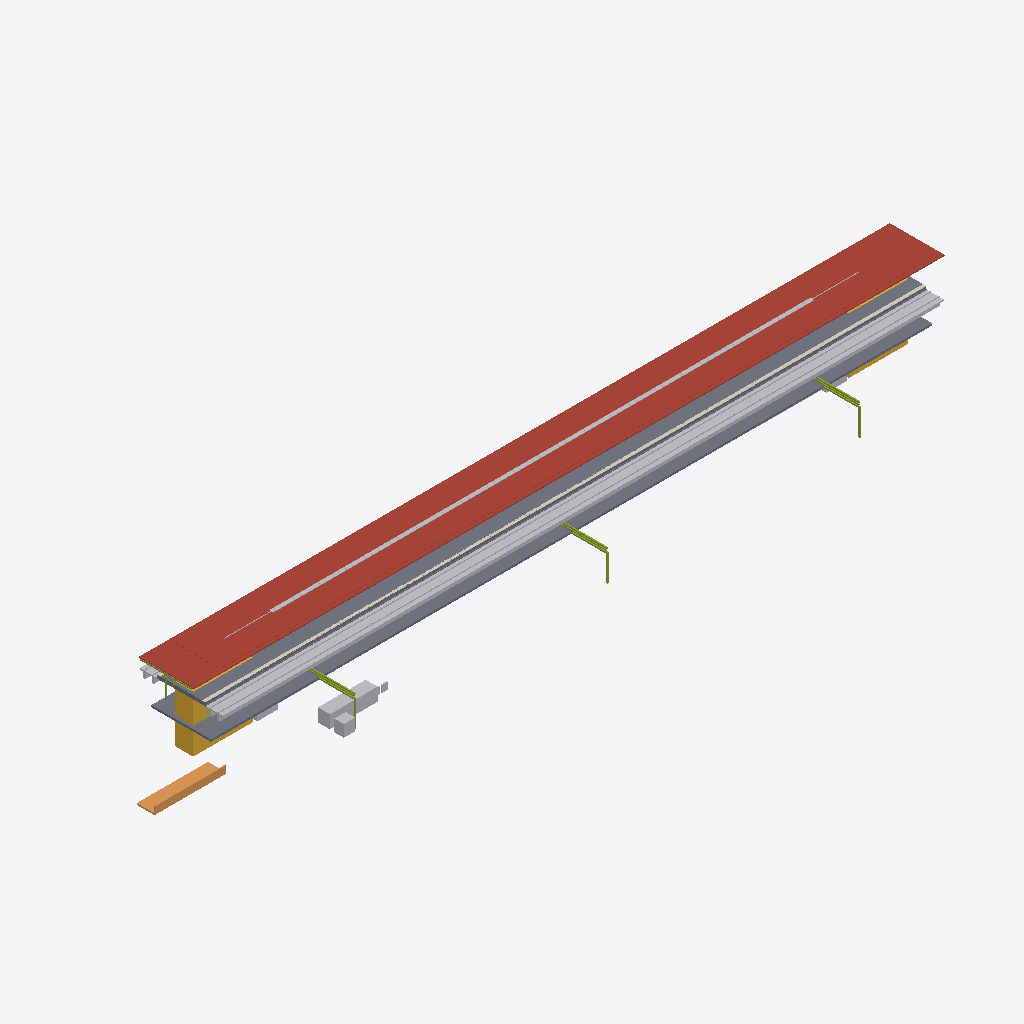
Isometric view of an IFC building model (IFC-SPF (STEP), schema IFC4X3, length unit metre), seen from the south-west, elements coloured by IFC class: 8 other elements (light grey), 4 slabs (grey), 2 roofs (red-brown), 2 members (olive), 1 covering (cream), 1 stair (yellow), 1 ramp (orange).
Extent 134.8 m × 24.4 m × 13.4 m (x, y, z). Elements (33): 4 IfcSlab, 3 IfcElectricDistributionBoard, 3 IfcTransportElement, 2 IfcBuildingElementProxy, 2 IfcCableCarrierSegment, 2 IfcCommunicationsAppliance, 2 IfcDiscreteAccessory, 2 IfcMember, 2 IfcRoof, 1 IfcAlarm, 1 IfcAudioVisualAppliance, 1 IfcCovering.

HEADER;
FILE_DESCRIPTION(('ViewDefinition [CoordinationView]'),'2;1');
FILE_NAME('station-variant-006.ifc','2026-08-30T00:00:00+00:00',('OpenSourceRail'),('OpenSourceRail'),'IfcOpenShell 0.8.5','OpenSourceRail deterministic station IFC exporte','design-reference / not for construction');
FILE_SCHEMA(('IFC4X3'));
ENDSEC;
DATA;
#1=IFCPROJECT('1rrc1slHHHSPxgtp8aZ4VY',$,'OSR variant-006 station coordination',$,$,$,$,(#14),#9);
#2=IFCSITE('0F9tfqivnIgf8tws_I8W9c',$,'variant-006 station site',$,$,#18,$,$,.ELEMENT.,$,$,$,$,$);
#3=IFCBUILDING('0QiXPzEmTKWO2lhT7932dH',$,'variant-006 station',$,$,#21,$,$,.ELEMENT.,$,$,$);
#1497=IFCROOF('2VnriFlH9LygpIzIZoNP4p',$,'factory-bonded solar roof sandwich panel with MC4 leads','one 6 m × 9.2 m panel per canopy bay','OSR station product item',#1516,#1513,'STN-CNP-P030',$);
#2325=IFCROOF('3geHt8OJ9NJuaXISAt9mDG',$,'8.5 m × 22 m factory-bonded auxiliary solar-roof bay module','ceil(1640.8 m2 required / 187 m2 module)','OSR station product item',#2344,#2341,'STN-CNP-P050',$);
#2211=IFCTRACKELEMENT('07e5k1c$TTAfWaVrifNKQ5',$,'station track-deck and running-rail interface','one track-deck/rail interface per boarding-face track, separate from ordinary running spans','OSR station product item',#2278,#2275,'STN-CIV-P060',$);
#87=IFCSLAB('0am8lMgzXKXQtpUV7RqCmr',$,'precast reinforced-concrete elevated platform L-unit','ceil(121 m / 3 m) × 2 elevated boarding-face strips','OSR station product item',#106,#103,'STN-CIV-P010',$);
#3101=IFCSLAB('2TLkXSnLbMRvYCRO8ZeHMV',$,'pedestrian overbridge/concourse structural and enclosure kit','configured access-bridge count','OSR station product item',#3114,#3111,'STN-ACC-P030',$);
#213=IFCCOVERING('2oV5foncDH085M8OmnO8h5',$,'platform coping, tactile strip, warning line, and edge-marker kit','full boarding edge length','OSR station product item',#244,#241,'STN-PLT-P010',$);
#2751=IFCDISTRIBUTIONELEMENT('0QUkq1SQ9S5RtONLIH7Hw_',$,'auxiliary-canopy gutter, downpipe, lightning, maintenance-access, and edge-protection kit','one coordinated drainage, lightning, and safe-access kit per roof bay','OSR station product item',#2776,#2773,'STN-CNP-P090');
#2997=IFCSTAIR('1W_NhtbtbKQgQvzeRmLRgx',$,'installed staircase','equipment identities and served levels from shared layout','OSR station product item',#3016,#3013,'STN-ACC-P050',$);
#2175=IFCRAMP('1A0In$NGPQMgWOVM6eVL4b',$,'direct/protected pedestrian approach, kerb, ramp, and boundary kit','elevated-island-concourse','OSR station product item',#2194,#2191,'STN-ACC-P010',$);
#1887=IFCTRANSPORTELEMENT('2aTLs4ukTU_hEti$Ue2x0m',$,'fare gate, accessible gate, and validator equipment kit','RFC 0010 gate lanes; halt uses two open-platform validators','OSR station product item',#1948,#1945,'STN-PAX-P040',$);
#2361=IFCMEMBER('102X0i_ObRV8z3slo2gNp4',$,'22 m S355 transverse Warren-truss frame with two HSS 200 columns','N + 1 shared transverse frames for N adjacent auxiliary roof modules','OSR station product item',#2602,#2599,'STN-CNP-P060',$);
#123=IFCSLAB('0xbJTHoLbIAvduA1vEpp9N',$,'platform sub-base, levelling pad, grout, and closure-pour kit','one placement and closure kit per configured platform','OSR station product item',#136,#133,'STN-CIV-P020',$);
#1533=IFCCABLECARRIERSEGMENT('0zFb30REDPSAvGMQpsyyZ$',$,'platform-canopy PV string, combiner, isolation, bonding, and downlink kit','one controlled DC string and isolation package per platform canopy','OSR station product item',#1552,#1549,'STN-CNP-P040',$);
#1965=IFCBUILDINGELEMENTPROXY('2DBjVnrOPHEvA1$MdE117H',$,'ticket-vending machine equipment kit','RFC 0010 TVM count; zero at halt','OSR station product item',#1996,#1993,'STN-PAX-P050',$);
#2925=IFCTRANSPORTELEMENT('0kfSNFF$bJFvXLOBKGbTlJ',$,'installed passenger lift','lift identities and served levels from shared layout','OSR station product item',#2944,#2941,'STN-ACC-P020',$);
#261=IFCMEMBER('2XfIe1MKHJZeytftg6K1A3',$,'6 m galvanised HEA portal-frame steel kit','canopy bay count × configured platform count','OSR station product item',#664,#661,'STN-CNP-P010',$);
#153=IFCPIPESEGMENT('0uGXF7EeTIbAAHQJcVvgQp',$,'platform and track drainage channel, pipe, catch-pit, and outlet kit','platform length × configured platform count','OSR station product item',#196,#193,'STN-CIV-P030',$);
#2295=IFCSLAB('1KXLsiU5vMSf7PLic$DpWW',$,'island centre deck infill between edge L-unit strips','island width minus two 3 m edge strips, times platform length and count','OSR station product item',#2308,#2305,'STN-CIV-P050',$);
#2961=IFCTRANSPORTELEMENT('1se3XddLvUv9y$g$pw2cVg',$,'installed escalator','equipment identities and served levels from shared layout','OSR station product item',#2980,#2977,'STN-ACC-P040',$);
ENDSEC;
